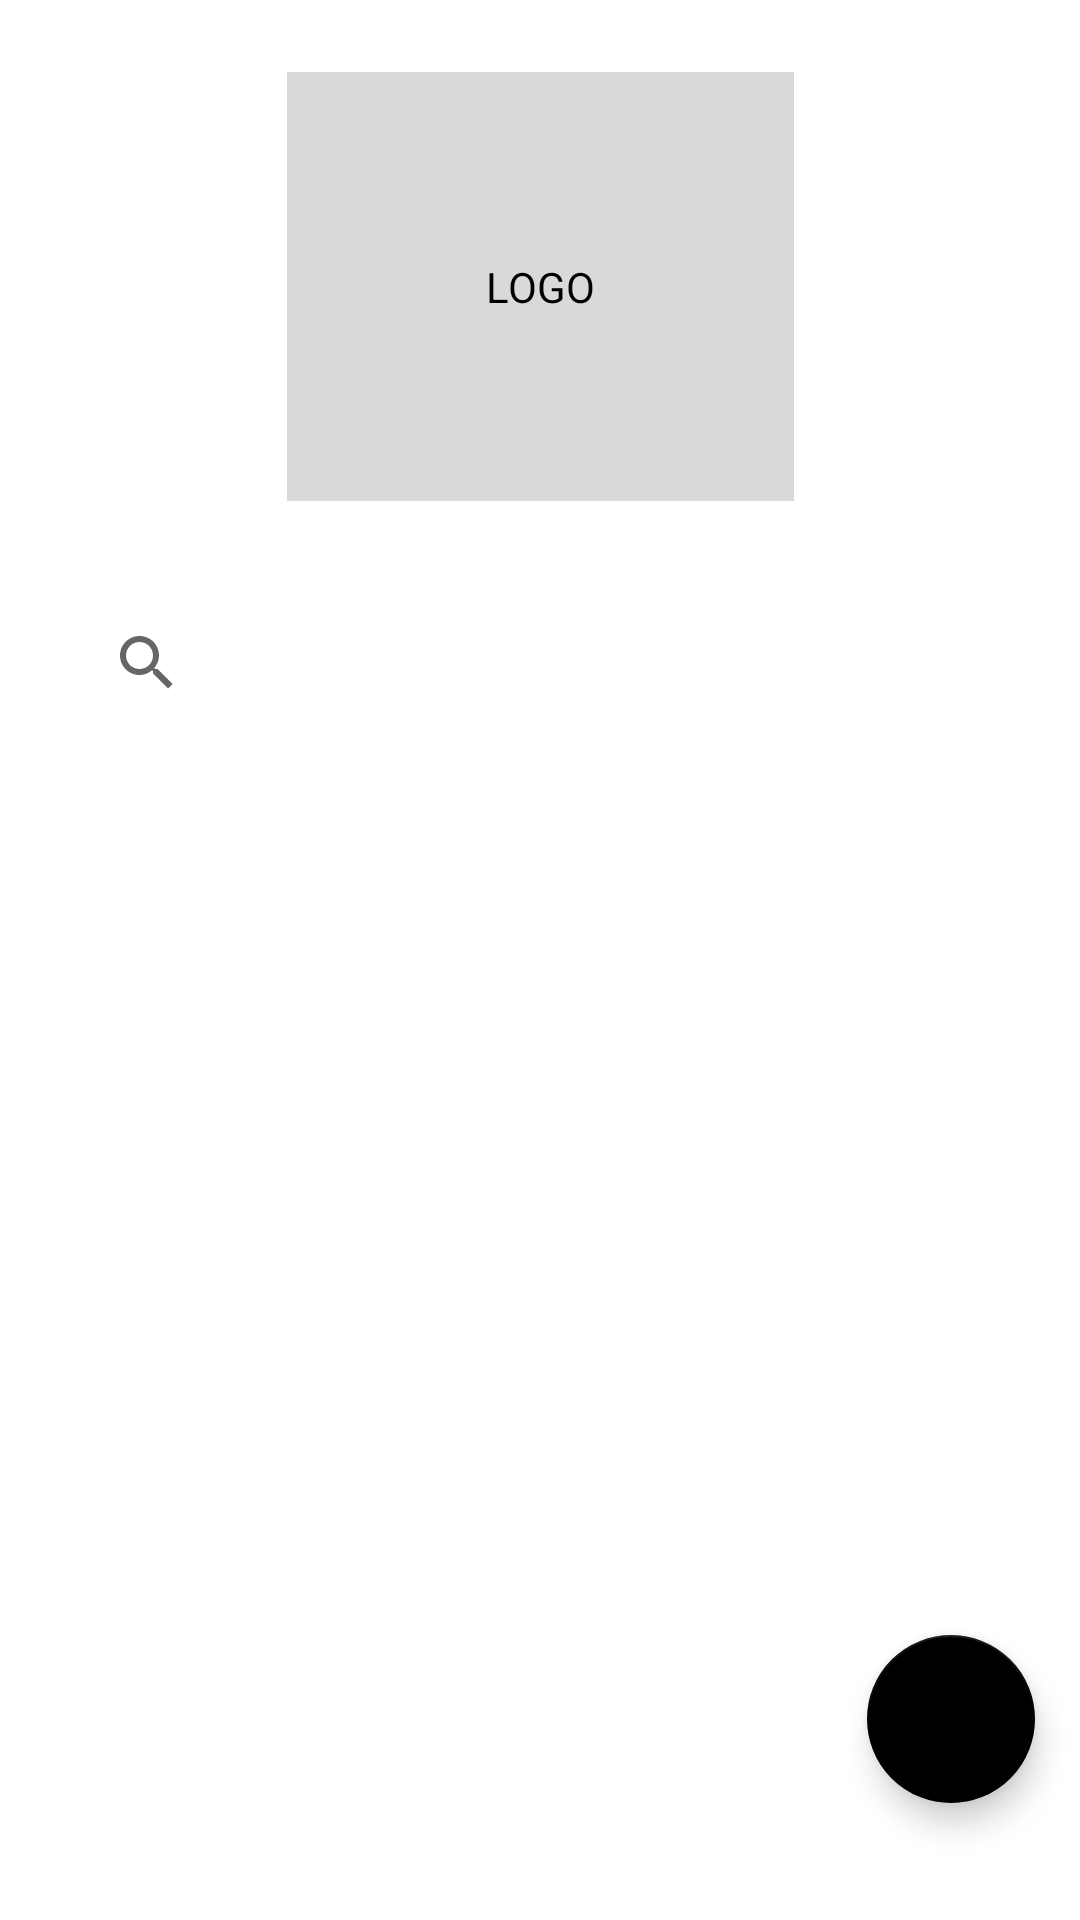

Layout XML and referenced resources for this Android screen:
<!-- AndroidManifest.xml: application theme Theme.BohaneeParts -->
<!-- res/layout/activity_profiles.xml -->
<?xml version="1.0" encoding="utf-8"?>
<androidx.constraintlayout.widget.ConstraintLayout xmlns:android="http://schemas.android.com/apk/res/android"
    xmlns:app="http://schemas.android.com/apk/res-auto"
    xmlns:tools="http://schemas.android.com/tools"
    android:layout_width="match_parent"
    android:layout_height="match_parent"
    tools:context=".ProfilesActivity">

    <TextView
        android:id="@+id/shop_det_tv"
        style="@style/BohaneeText"
        android:layout_width="169dp"
        android:layout_height="143dp"
        android:layout_marginTop="24dp"
        android:background="#D9D9D9"
        android:gravity="center"
        android:text="LOGO"
        android:textAllCaps="false"
        app:layout_constraintEnd_toEndOf="parent"
        app:layout_constraintStart_toStartOf="parent"
        app:layout_constraintTop_toTopOf="parent" />

    <com.google.android.material.floatingactionbutton.FloatingActionButton
        android:id="@+id/floatingActionButton"
        android:layout_width="wrap_content"
        android:layout_height="wrap_content"
        android:layout_marginEnd="15dp"
        android:layout_marginBottom="39dp"
        app:fabSize="normal"
        android:tint="@color/white"
        app:tint="@color/white"
        android:clickable="true"
        app:layout_constraintBottom_toBottomOf="parent"
        app:layout_constraintEnd_toEndOf="parent"
        app:srcCompat="@drawable/ic_baseline_add_24" />

    <SearchView
        android:id="@+id/searchView"
        android:layout_width="0dp"
        android:layout_height="wrap_content"
        android:layout_marginStart="25dp"
        android:layout_marginTop="30dp"
        android:layout_marginEnd="25dp"
        app:layout_constraintEnd_toEndOf="parent"
        app:layout_constraintHorizontal_bias="0.0"
        app:layout_constraintStart_toStartOf="parent"
        app:layout_constraintTop_toBottomOf="@+id/shop_det_tv">

    </SearchView>

    <androidx.recyclerview.widget.RecyclerView
        android:id="@+id/profiles_rv"
        android:layout_width="0dp"
        android:layout_height="0dp"
        android:layout_marginStart="35dp"
        android:layout_marginTop="40dp"
        android:layout_marginEnd="35dp"
        android:layout_marginBottom="124dp"
        app:layout_constraintBottom_toBottomOf="parent"
        app:layout_constraintEnd_toEndOf="parent"
        app:layout_constraintHorizontal_bias="0.498"
        app:layout_constraintStart_toStartOf="parent"
        app:layout_constraintTop_toBottomOf="@+id/searchView" />

</androidx.constraintlayout.widget.ConstraintLayout>
<!-- resources referenced by this layout -->
<resources>
  <color name="white">#FFFFFFFF</color>
  <style name="BohaneeText" parent="TextAppearance.AppCompat">
          <item name="android:textColor">#000</item>
      </style>
  <style name="Theme.BohaneeParts" parent="Theme.MaterialComponents.Light.DarkActionBar">
          
          <item name="colorPrimary">@color/bohanee_red_1</item>
          <item name="colorPrimaryVariant">@color/bohanee_red_1</item>
          <item name="colorOnPrimary">@color/white</item>
           Secondary brand color.
          <item name="colorSecondary">@color/black</item>
          <item name="colorSecondaryVariant">@color/black</item>
          <item name="colorOnSecondary">@color/black</item>
          <item name="fontFamily">@font/montserrat_regular</item>
          
          <item name="android:statusBarColor">?attr/colorPrimaryVariant</item>
          
      </style>
  <color name="bohanee_red_1">#E22030</color>
  <color name="black">#FF000000</color>
</resources>
